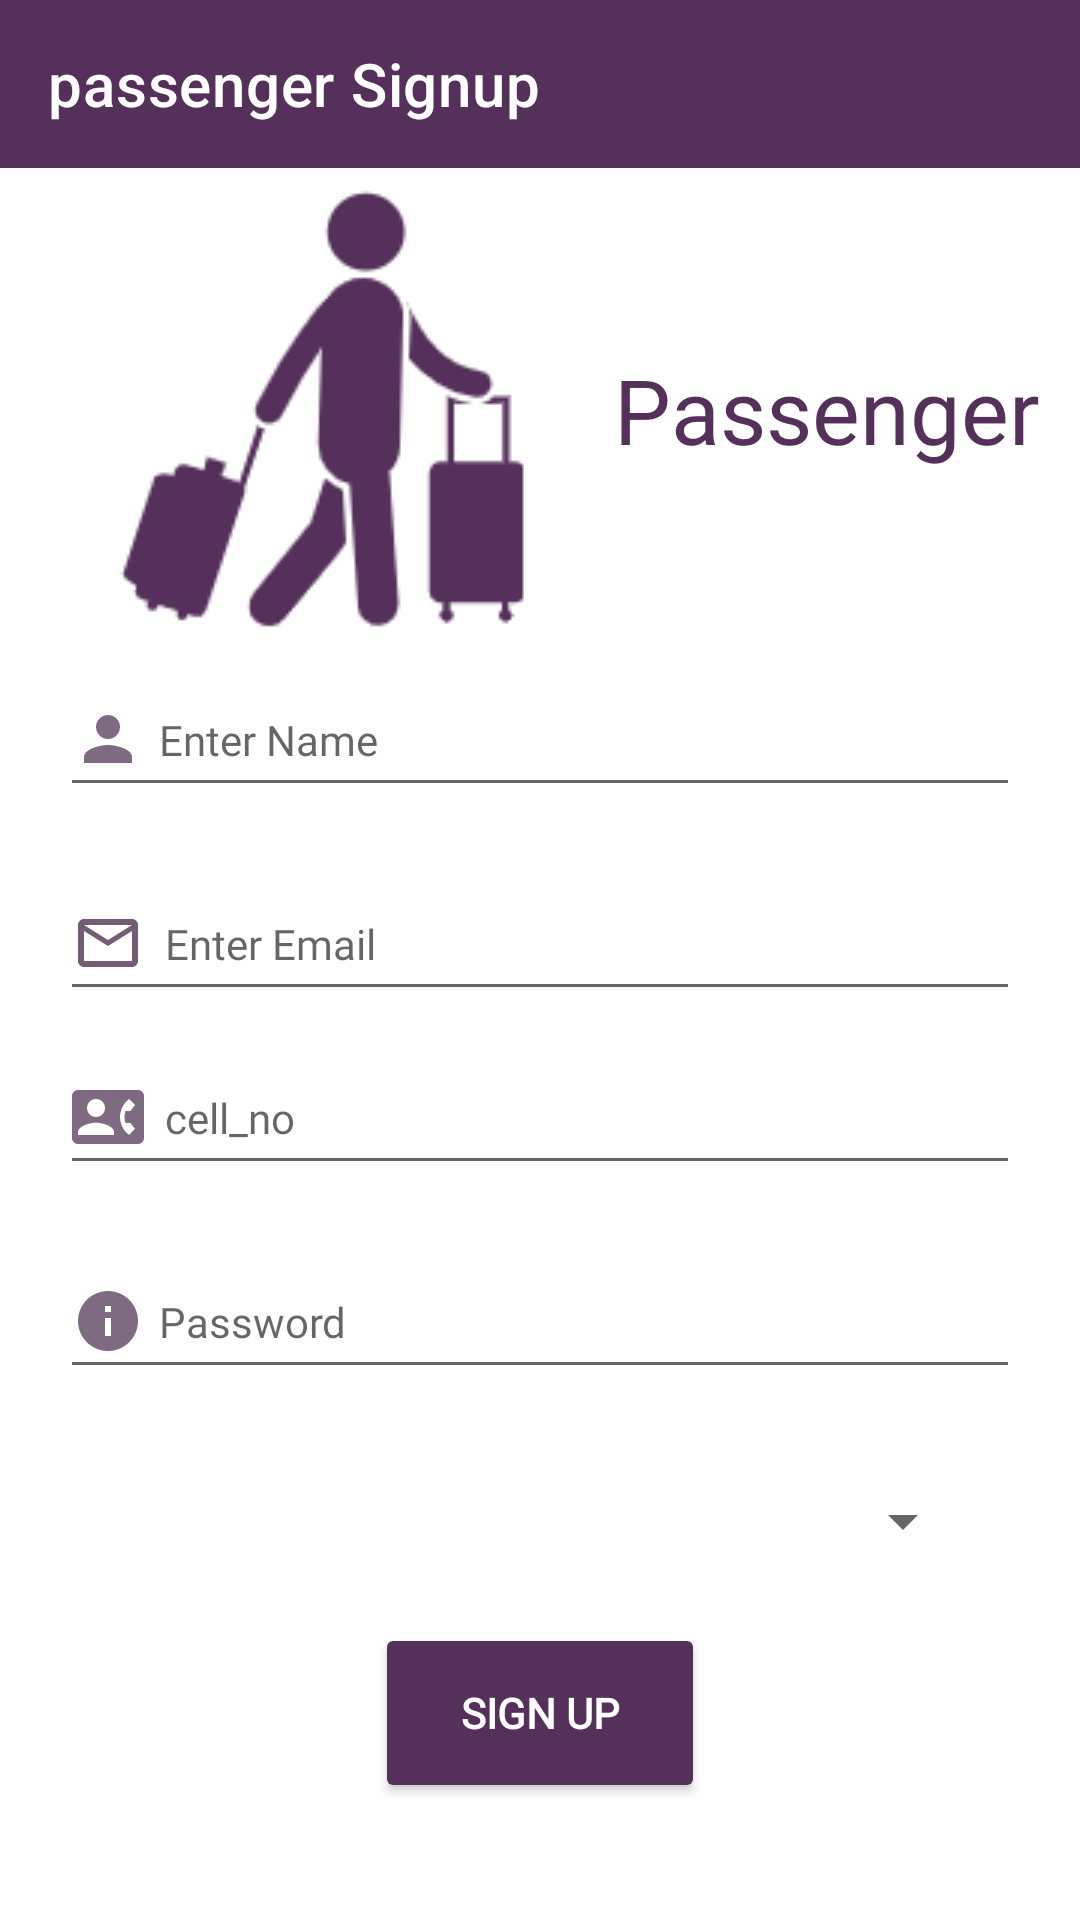

The Android layout XML behind this screen, and the referenced resources:
<!-- AndroidManifest.xml: application theme Theme.FareShare -->
<!-- res/layout/activity_passenger_register.xml -->
<?xml version="1.0" encoding="utf-8"?>
<LinearLayout xmlns:android="http://schemas.android.com/apk/res/android"
    xmlns:app="http://schemas.android.com/apk/res-auto"
    xmlns:tools="http://schemas.android.com/tools"
    android:layout_width="match_parent"
    android:layout_height="match_parent"
    android:orientation="vertical"
    tools:context=".activities.DriverRegisterActivity">

    <androidx.appcompat.widget.Toolbar
        android:layout_width="match_parent"
        android:layout_height="wrap_content"
        android:background="@color/main_color"
        app:title="passenger Signup"
        app:titleTextColor="@color/white" />

    <ScrollView
        android:layout_width="match_parent"
        android:layout_height="wrap_content">

        <LinearLayout
            android:layout_width="match_parent"
            android:layout_height="wrap_content"
            android:orientation="vertical">

            <TextView
                android:id="@+id/textView4"
                android:layout_width="wrap_content"
                android:layout_height="149dp"
                android:layout_gravity="center"
                android:layout_marginTop="6dp"
                android:drawableStart="@drawable/p_reg"
                android:fontFamily="@font/kavoon"
                android:gravity="center"
                android:text="Passenger"
                android:textColor="#54305a"
                android:textSize="30dp" />

            <EditText
                android:id="@+id/passenger_name"
                android:layout_width="match_parent"
                android:layout_height="wrap_content"
                android:layout_marginStart="20dp"
                android:layout_marginTop="10dp"
                android:layout_marginEnd="20dp"
                android:layout_marginBottom="10dp"
                android:drawableStart="@drawable/name"
                android:drawablePadding="5dp"
                android:fontFamily="@font/kavoon"
                android:hint="@string/enter_name"
                android:inputType="textPersonName"
                android:minHeight="48dp"
                android:textAlignment="textStart"
                android:textSize="14sp" />

            <EditText
                android:id="@+id/passenger_mail"
                android:layout_width="match_parent"
                android:layout_height="wrap_content"
                android:layout_marginStart="20dp"
                android:layout_marginTop="10dp"
                android:layout_marginEnd="20dp"
                android:drawableStart="@drawable/ic_baseline_mail_outline_24"
                android:drawablePadding="7dp"
                android:fontFamily="@font/kavoon"
                android:hint="@string/enter_email"
                android:inputType="textEmailAddress"
                android:minHeight="48dp"
                android:textAlignment="textStart"
                android:textSize="14sp" />

            <EditText
                android:id="@+id/passenger_cellno"
                android:layout_width="match_parent"
                android:layout_height="wrap_content"
                android:layout_marginStart="20dp"
                android:layout_marginTop="10dp"
                android:layout_marginEnd="20dp"
                android:layout_marginBottom="10dp"
                android:drawableStart="@drawable/phone"
                android:drawablePadding="7dp"
                android:ems="10"
                android:fontFamily="@font/kavoon"
                android:hint="cell_no"
                android:inputType="phone"
                android:minHeight="48dp"
                android:textAlignment="textStart"
                android:textSize="14sp" />



            <EditText
                android:id="@+id/p_password"
                android:layout_width="match_parent"
                android:layout_height="wrap_content"
                android:layout_marginStart="20dp"
                android:layout_marginTop="10dp"
                android:layout_marginEnd="20dp"
                android:layout_marginBottom="10dp"
                android:drawableStart="@drawable/picon"
                android:drawablePadding="5dp"
                android:fontFamily="@font/kavoon"
                android:hint="@string/password"
                android:inputType="textPassword"
                android:minHeight="48dp"
                android:textAlignment="textStart"
                android:textSize="14sp" />

            <Spinner
                android:id="@+id/spinner_gender_passenger"
                android:layout_width="305dp"
                android:layout_height="48dp"
                android:layout_marginTop="10dp"
                android:layout_marginBottom="10dp"
                android:layout_marginLeft="20dp"
                android:drawableStart="@drawable/picon"
                android:drawablePadding="5dp"
                android:ems="10"
                android:fontFamily="@font/kavoon"
                android:hint="@string/password"
                android:inputType="textPassword"
                android:minHeight="48dp"
                android:textAlignment="textStart"

                android:textSize="14sp"
                />


            <Button
                android:id="@+id/passenger_signup"
                android:layout_width="110dp"
                android:layout_height="60dp"
                android:backgroundTint="#54305a"
                android:fontFamily="@font/kavoon"
                android:text="Sign up"
                android:layout_gravity="center"
                android:textAlignment="center"
                android:textColor="@color/white"
                android:textStyle="bold"
                app:cornerRadius="20dp"
                />

        </LinearLayout>


    </ScrollView>


</LinearLayout>
<!-- resources referenced by this layout -->
<resources>
  <color name="main_color">#54305a</color>
  <color name="white">#FFFFFFFF</color>
  <!-- drawable ic_baseline_mail_outline_24 (drawable) -->
  <vector android:alpha="0.78" android:autoMirrored="true"
      android:height="24dp" android:tint="#492e4d"
      android:viewportHeight="24" android:viewportWidth="24"
      android:width="24dp" xmlns:android="http://schemas.android.com/apk/res/android">
      <path android:fillColor="@android:color/white" android:pathData="M20,4L4,4c-1.1,0 -1.99,0.9 -1.99,2L2,18c0,1.1 0.9,2 2,2h16c1.1,0 2,-0.9 2,-2L22,6c0,-1.1 -0.9,-2 -2,-2zM20,18L4,18L4,8l8,5 8,-5v10zM12,11L4,6h16l-8,5z"/>
  </vector>
  <!-- drawable name (drawable) -->
  <vector android:alpha="0.71" android:autoMirrored="true"
      android:height="24dp" android:tint="#492e4d"
      android:viewportHeight="24" android:viewportWidth="24"
      android:width="24dp" xmlns:android="http://schemas.android.com/apk/res/android">
      <path android:fillColor="@android:color/white" android:pathData="M12,12c2.21,0 4,-1.79 4,-4s-1.79,-4 -4,-4 -4,1.79 -4,4 1.79,4 4,4zM12,14c-2.67,0 -8,1.34 -8,4v2h16v-2c0,-2.66 -5.33,-4 -8,-4z"/>
  </vector>
  <!-- drawable p_reg: png bitmap (drawable, 7573 bytes) -->
  <!-- drawable phone (drawable) -->
  <vector android:alpha="0.71" android:autoMirrored="true"
      android:height="24dp" android:tint="#492e4d"
      android:viewportHeight="24" android:viewportWidth="24"
      android:width="24dp" xmlns:android="http://schemas.android.com/apk/res/android">
      <path android:fillColor="@android:color/white" android:pathData="M22,3L2,3C0.9,3 0,3.9 0,5v14c0,1.1 0.9,2 2,2h20c1.1,0 1.99,-0.9 1.99,-2L24,5c0,-1.1 -0.9,-2 -2,-2zM8,6c1.66,0 3,1.34 3,3s-1.34,3 -3,3 -3,-1.34 -3,-3 1.34,-3 3,-3zM14,18L2,18v-1c0,-2 4,-3.1 6,-3.1s6,1.1 6,3.1v1zM17.85,14h1.64L21,16l-1.99,1.99c-1.31,-0.98 -2.28,-2.38 -2.73,-3.99 -0.18,-0.64 -0.28,-1.31 -0.28,-2s0.1,-1.36 0.28,-2c0.45,-1.62 1.42,-3.01 2.73,-3.99L21,8l-1.51,2h-1.64c-0.22,0.63 -0.35,1.3 -0.35,2s0.13,1.37 0.35,2z"/>
  </vector>
  <!-- drawable picon (drawable) -->
  <vector android:alpha="0.71" android:autoMirrored="true"
      android:height="24dp" android:tint="#492e4d"
      android:viewportHeight="24" android:viewportWidth="24"
      android:width="24dp" xmlns:android="http://schemas.android.com/apk/res/android">
      <path android:fillColor="@android:color/white" android:pathData="M12,2C6.48,2 2,6.48 2,12s4.48,10 10,10 10,-4.48 10,-10S17.52,2 12,2zM13,17h-2v-6h2v6zM13,9h-2L11,7h2v2z"/>
  </vector>
  <string name="enter_email">Enter Email</string>
  <string name="enter_name">Enter Name</string>
  <string name="password">Password</string>
  <style name="Theme.FareShare" parent="Theme.MaterialComponents.DayNight.NoActionBar">
          
          <item name="colorPrimary">@color/purple_500</item>
          <item name="colorPrimaryVariant">@color/purple_700</item>
          <item name="colorOnPrimary">@color/white</item>
          
          <item name="colorSecondary">@color/teal_200</item>
          <item name="colorSecondaryVariant">@color/teal_700</item>
          <item name="colorOnSecondary">@color/black</item>
          
          <item name="android:statusBarColor" tools:targetApi="l">?attr/colorPrimaryVariant</item>
          
      </style>
  <color name="purple_500">#54305a</color>
  <color name="purple_700">#FF3700B3</color>
  <color name="teal_200">#FF03DAC5</color>
  <color name="teal_700">#FF018786</color>
  <color name="black">#FF000000</color>
</resources>
